The GitHub repository Sabhanya/ai-based-recommendation-system contains a labelled image folder "image_dataset" with 48 categories: amaranthus, apple, arecanut, banana, black gram, brinjal, cabbage, carrot, cashew, cauliflower, chickpea, chilli, coconut, coffee, coriander, cotton, fenugreek, grapes, groundnut, guava, jasmine, jute, kidney beans, lentil, maize, mango, millet, mint, moth beans, mung bean, muskmelon, okra, onion, orange, papaya, pigeon peas, pomegranate, potato, radish, rice, sorghum, spinach, sugarcane, tea, tobacco, tomato, watermelon, wheat. Examples follow, each with its label.

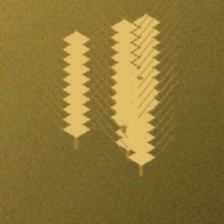
Label: wheat

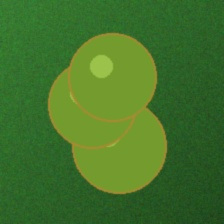
Label: tobacco

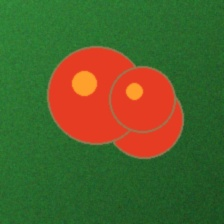
Label: cashew

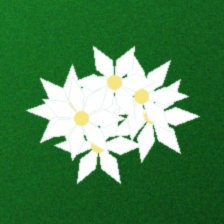
Label: jasmine

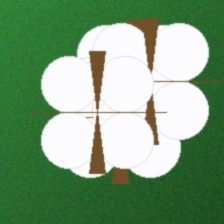
Label: cotton

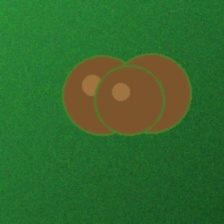
Label: coconut
